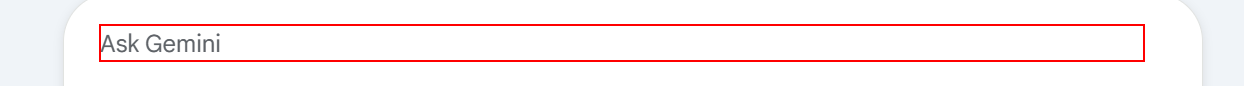
Workflow: Main

Step 1 [then]: type "["give me the height of the following Manufacturer Part No "+Manufacturer_Name+"  And give only Height(Ht) in mm. Response should be only height nothing else not even single word. If you dont find height then return N/A nothing else[k(enter)]"]" into the paragraph
